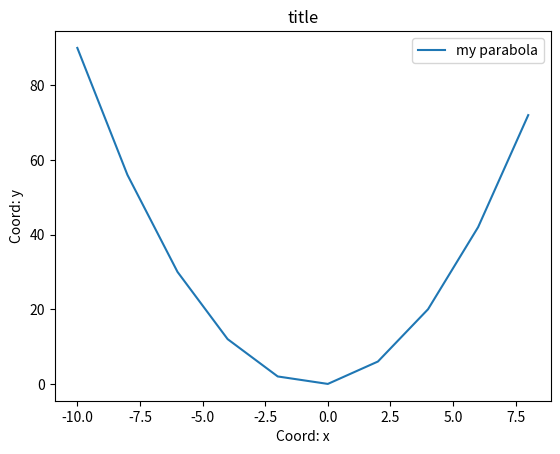

The script that saved this image:
import matplotlib.pyplot as plt
import numpy as np 

def parebola_plotter(a=1, b=1, c=0, title='parebola_plotter'):
    x = np.arange(-10, 10, 2)
    y = a*x**2 + b*x + c
    plt.plot(x, y, label='my parabola')
    plt.xlabel('Coord: x')
    plt.ylabel('Coord: y')
    plt.title('title')
    plt.legend()
    plt.savefig('pic_3.png')

parebola_plotter()